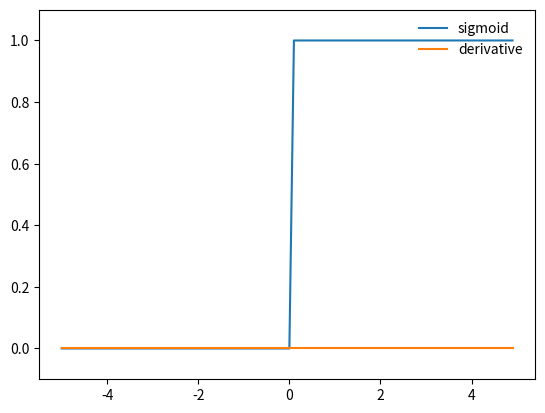

Python code for this plot:
# 第4章 神经网络

## 4.1 神经网络（Neural Network）

### 4.1.2 激活函数

### 阶跃函数sign(x)
import numpy as np
import matplotlib.pylab as plt

def sign(x):
    return np.array(x > 0, dtype=np.int32)

def grad_sign(x):
    return np.zeros_like(x)

x = np.arange(-5.0,5.0, 0.1)
plt.ylim(-0.1, 1.1) # 指定y轴的范围
plt.plot(x, sign(x),label="sigmoid")
plt.plot(x, grad_sign(x),label="derivative")
plt.legend(loc="upper right", frameon=False)
plt.show()